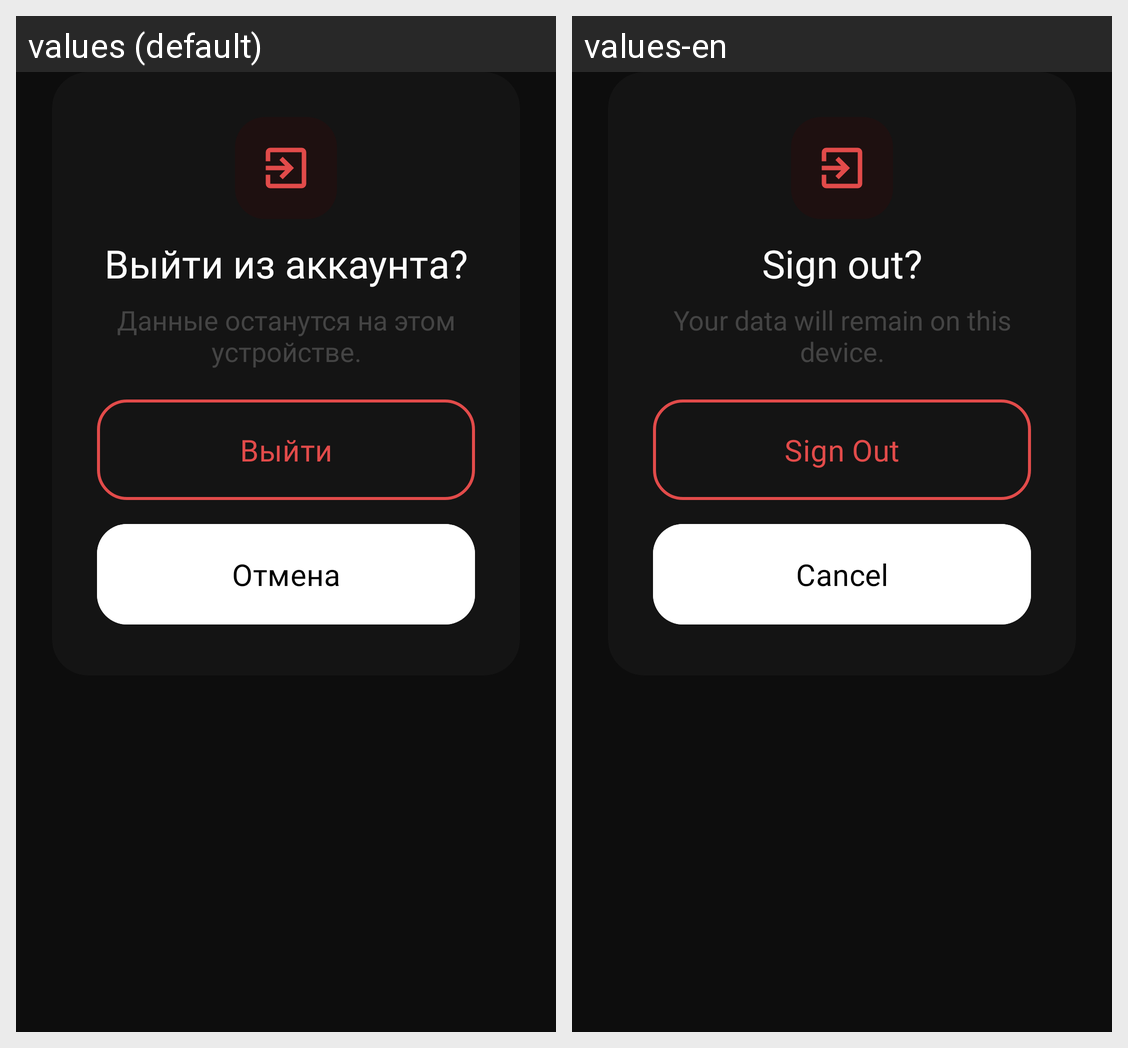

Here is an Android app screen in its default locale and in the app's own translations. Write out the translated-string differences for the strings that appear on this screen.
Android screen res/layout/dialog_sign_out.xml rendered under 2 locales, left to right: values (default), values-en. Device: Nexus 5 (rendered at 1080×1920; each locale shown at half size, 540×960, under a caption strip naming it); theme Theme.BoredomFocus.
Strings drawn on this screen, with the default value and each locale's value (text and hints the layout hard-codes, and strings that could not be matched under every locale, appear in the picture but are not listed):

settings_sign_out_title
  values: Выйти из аккаунта?
  values-en: Sign out?

settings_sign_out_description
  values: Данные останутся на этом устройстве.
  values-en: Your data will remain on this device.

settings_sign_out_confirm
  values: Выйти
  values-en: Sign Out

settings_sign_out_cancel
  values: Отмена
  values-en: Cancel
